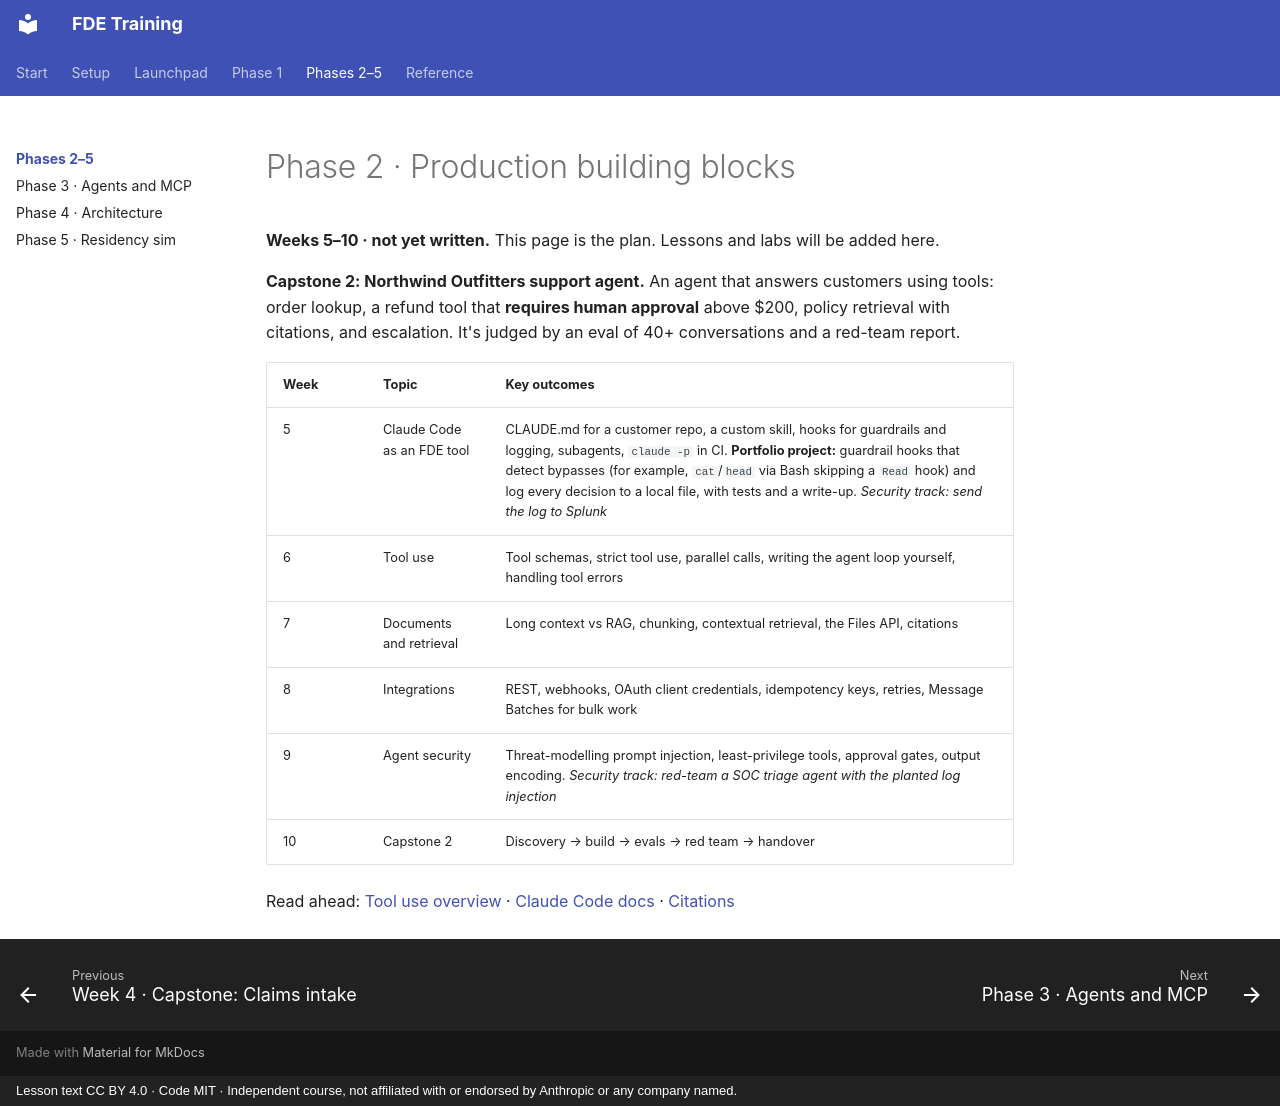

repository: darolution/FDE-Training · page: phase-2/index.html · generator: mkdocs · copyright: Lesson text CC BY 4.0 · Code MIT · Independent course, not affiliated with or endorsed by Anthropic or any company named.

# Phase 2 · Production building blocks

**Weeks 5–10 · not yet written.** This page is the plan. Lessons and labs will be added here.

**Capstone 2: Northwind Outfitters support agent.** An agent that answers customers using tools: order lookup, a refund tool that **requires human approval** above $200, policy retrieval with citations, and escalation. It's judged by an eval of 40+ conversations and a red-team report.

| Week | Topic | Key outcomes |
|---|---|---|
| 5 | Claude Code as an FDE tool | CLAUDE.md for a customer repo, a custom skill, hooks for guardrails and logging, subagents, `claude -p` in CI. **Portfolio project:** guardrail hooks that detect bypasses (for example, `cat`/`head` via Bash skipping a `Read` hook) and log every decision to a local file, with tests and a write-up. *Security track: send the log to Splunk* |
| 6 | Tool use | Tool schemas, strict tool use, parallel calls, writing the agent loop yourself, handling tool errors |
| 7 | Documents and retrieval | Long context vs RAG, chunking, contextual retrieval, the Files API, citations |
| 8 | Integrations | REST, webhooks, OAuth client credentials, idempotency keys, retries, Message Batches for bulk work |
| 9 | Agent security | Threat-modelling prompt injection, least-privilege tools, approval gates, output encoding. *Security track: red-team a SOC triage agent with the planted log injection* |
| 10 | Capstone 2 | Discovery → build → evals → red team → handover |

Read ahead: [Tool use overview](https://platform.claude.com/docs/en/agents-and-tools/tool-use/overview) · [Claude Code docs](https://code.claude.com/docs/en/overview) · [Citations](https://platform.claude.com/docs/en/build-with-claude/citations)
